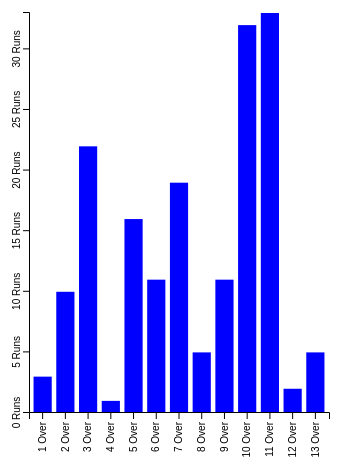
D3 v5 page, settled after 360 driven frames (6 s of simulated time); the page loaded 1 data file(s).


	let container= d3.select("#body");

	d3.csv("data/numerical-scale1.csv").then(function(data){
		data.map(d=>{
			d.Run=+d.Run;
		})
		showdata(data);
	})
	function showdata(client)
	{
		let max = d3.max(client,d=>d.Run)
		let scale=d3.scaleLinear()
		.domain([0,max])
		.range([0,400])
		let posiscale=d3.scaleBand()
		.domain(client.map(d=>d.Over))
		.range([0, 300])
		.padding(0.2)
		let join = container.selectAll('rect')
		    .data(client)

		    join.enter()
		    .append("rect")
		    .attr("fill", "blue")
		    .attr("width", d=> scale(d.Run))
		    .attr("height",posiscale.bandwidth())
		    .attr("y",d=>posiscale(d.Over))
		    .on("click", d=>{
		    	d3.select("#run").text("Runs: "+d.Run)
		    })
		    .on("mouseover", function(){
		    	this.style.fill= "yellow"
		    })
		    .on("mouseout", function(){
		    	this.style.fill= "blue"
		    })
			
		let xaxis = d3.axisTop(scale)
		.ticks(6)
		.tickFormat(d=> d+ " Runs")
		d3.select("#xaxis")
		.attr("transform", "translate(50,50)")
		.call(xaxis)
		let yaxis = d3.axisLeft(posiscale)
		.tickFormat(d=> d+ " Over")
		d3.select("#yaxis")
		.attr("transform", "translate(50,50)")
		.call(yaxis)
	}
	function print(data)
	{
		console.log(data);	
	}


### data: data/numerical-scale1.csv
Over, Run
1, 3
2, 10
3, 22
4, 1
5, 16
6, 11
7, 19
8, 5
9, 11
10, 32
11, 33
12, 2
13, 5